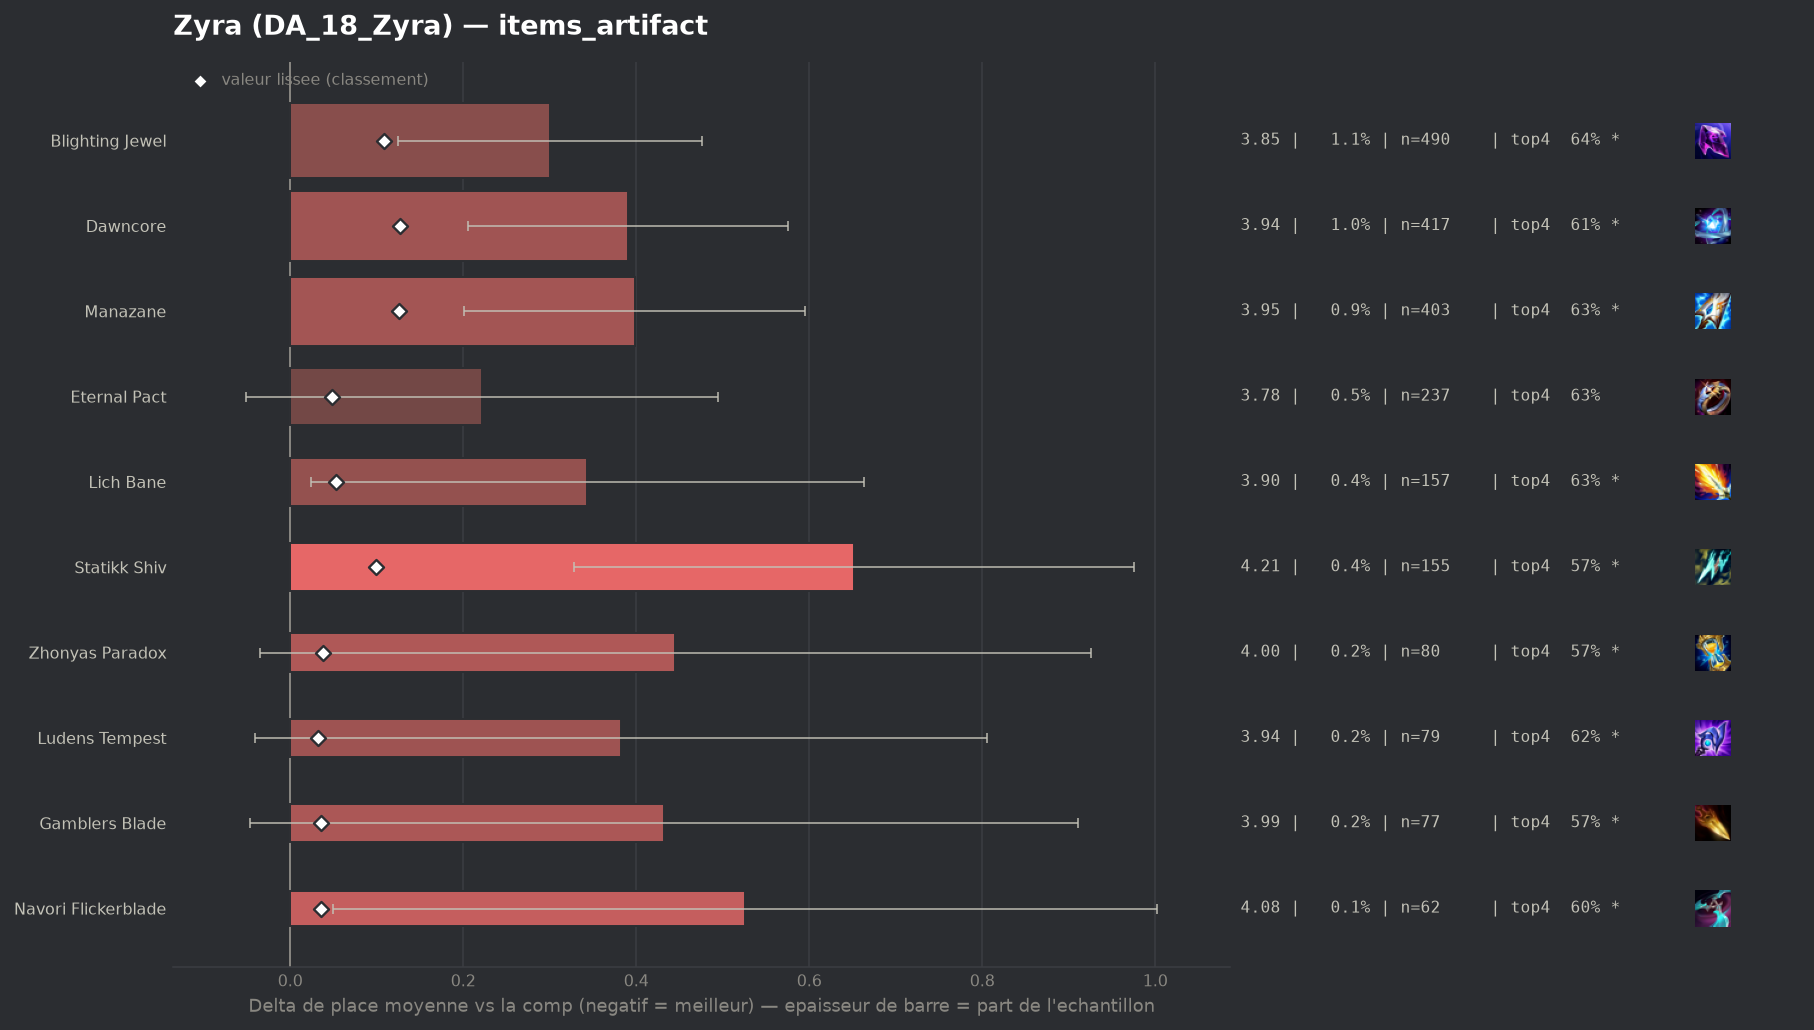

The file beside this chart, header and first rows:
group, label, n, share, avg_place, shrunk_avg, score, d_avg, d_avg_pess, impact, d_top4, win, top2, top4, sd, z, p, significant
, Seekers Armguard, 55, 0.001269, 3.727, 3.565, 0.01, 0.172, 0.0, -0.0, -0.1104, 0.2, 0.4, 0.5818, 2.136, 0.6, 0.5495, False
populaire, Ludens Tempest, 79, 0.001822, 3.937, 3.587, 0.032, 0.382, 0.0, -0.0001, -0.0719, 0.0886, 0.2658, 0.6203, 1.918, 1.77, 0.07708, True
, Wits End, 57, 0.001315, 4.105, 3.589, 0.034, 0.55, 0.012, -0.0, -0.1132, 0.1228, 0.2807, 0.5789, 2.075, 2.0, 0.0453, True
populaire, Gamblers Blade, 77, 0.001776, 3.987, 3.59, 0.035, 0.432, 0.0, -0.0001, -0.1208, 0.1558, 0.3117, 0.5714, 2.141, 1.77, 0.07672, True
populaire, Navori Flickerblade, 62, 0.00143, 4.081, 3.59, 0.035, 0.526, 0.05, -0.0001, -0.0954, 0.0806, 0.2258, 0.5968, 1.912, 2.16, 0.03045, True
populaire, Zhonyas Paradox, 80, 0.001845, 4.0, 3.592, 0.038, 0.445, 0.0, -0.0001, -0.1172, 0.1625, 0.3125, 0.575, 2.191, 1.82, 0.06935, True
populaire, Eternal Pact, 237, 0.005467, 3.776, 3.602, 0.048, 0.222, 0.0, -0.0003, -0.0593, 0.1688, 0.3713, 0.6329, 2.138, 1.59, 0.1114, False
populaire, Lich Bane, 157, 0.003622, 3.898, 3.607, 0.053, 0.343, 0.024, -0.0002, -0.0616, 0.1274, 0.3057, 0.6306, 2.038, 2.11, 0.03515, True
populaire, Statikk Shiv, 155, 0.003575, 4.206, 3.654, 0.099, 0.652, 0.328, -0.0004, -0.118, 0.0903, 0.2581, 0.5742, 2.05, 3.95, 8e-05, True
populaire, Blighting Jewel, 490, 0.0113, 3.855, 3.663, 0.108, 0.3, 0.125, -0.0012, -0.0555, 0.1184, 0.302, 0.6367, 1.968, 3.36, 0.00078, True
populaire, Manazane, 403, 0.009296, 3.953, 3.681, 0.126, 0.398, 0.201, -0.0012, -0.0644, 0.0968, 0.2953, 0.6278, 2.009, 3.96, 7e-05, True
populaire, Dawncore, 417, 0.009619, 3.945, 3.681, 0.127, 0.39, 0.205, -0.0012, -0.0783, 0.1055, 0.2542, 0.6139, 1.915, 4.14, 4e-05, True
